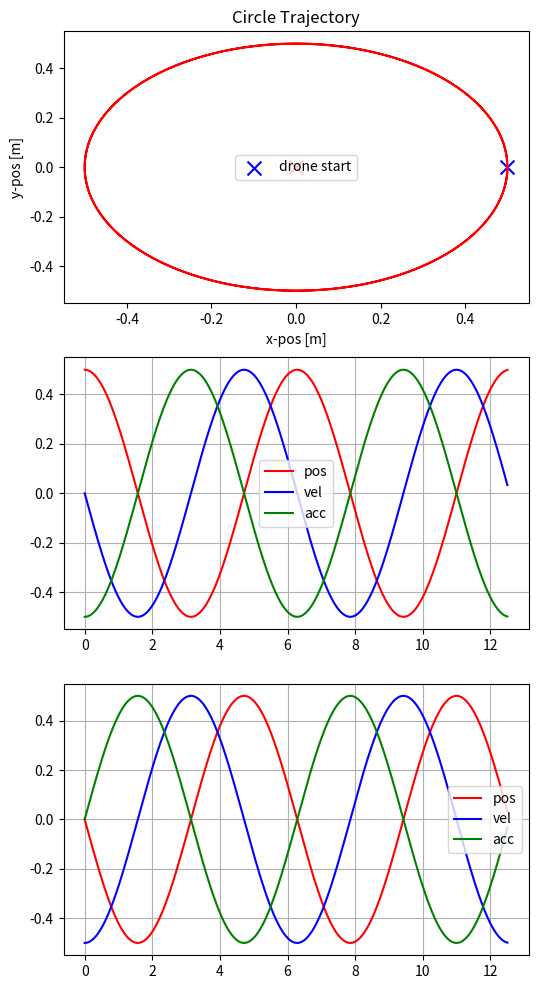

Generate this figure with matplotlib:
import numpy as np
import matplotlib.pyplot as plt

class StandingWaveGenerator:
    def __init__(self, hz=30.0):
        self.hz = hz
        self.t_phys = 1/self.hz

    def genWaveTraj(self, A, omega, no_osc, no_drones, show_plots=False):
        """
        Generate oscillation keeping prescibed x position
        and varying y position and velocity

        Parameters
        ----------
        A      = amplitude of wave [m]
        omega  = frequency of wave travel [hz] 
        no_osc = number of oscillations to simulate

        Returns
        -------
        traj = components of pos, vel, at a certain time
        """

        T = (2.0 * np.pi)/omega # Period
        t_end = no_osc * T # simulation run time
        
        t = 0.0 # initialize time

        traj = np.array([
            0.0, # x pos [m]
            0.0, # x vel [m/s]
            0.0, # x acc [m/s**2]
            0.0  # time
        ])

        while t < t_end:
            temp = np.zeros(4,)
            temp[0] = A * np.cos(omega*t)
            temp[1] = A * omega * (-np.sin(omega*t))
            temp[2] = A * omega**2 * (-np.cos(omega*t))
            temp[3] = t
            traj = np.vstack((traj,temp))
            t += self.t_phys
        
        if show_plots:
            num_rows = 3; num_cols = 1
            fig, ax = plt.subplots(num_rows, num_cols, sharex=True, figsize=(12,9))

            ax[0].plot(traj[:,3], traj[:,0], c='r') # plot pos vs. time
            ax[1].plot(traj[:,3], traj[:,1], c='b') # plot vel vs. time
            ax[2].plot(traj[:,3], traj[:,2], c='g') # plot accel vs. time
            ax[0].set_title('Standing Wave Trajectory')
            ax[0].set_ylabel('position [m]')
            ax[1].set_ylabel('velocity [m/s]')
            ax[2].set_ylabel('acceleration [m/s^2]')
            ax[2].set_xlabel('time [s]')
            ax[0].grid(True)
            ax[1].grid(True)
            ax[2].grid(True)
            # ax[0].legend()

            # # Plot potential drone positions
            # x = np.linspace(-1, 1, 100)
            # y = np.cos(x)
            # ax[-1].plot(x, y, c='b')
        
            # # Plot the initial state of the drones 
            # sep = 2.0 / (no_drones + 1.0) 
            # print('sep is', sep)
            # init_pos = -1 + sep
            # dist = init_pos
            # for _ in range(no_drones):
            #     print('dist is', dist)
            #     ax[-1].scatter(dist, np.cos(dist), c='r', marker='x')
            #     dist += sep

            # ax[-1].set_title('Initial Position of drones')
            # ax[-1].set_ylabel('y [m]')
            # ax[-1].set_xlabel('x [m]')
            # ax[-1].legend()

        return traj

class TrajGenerator:
    def __init__(self, hz=30.0):
        self.hz = hz
        self.t_phys = 1/self.hz
    
    def genCircleTraj(self, x_c, y_c, x_center, y_center, \
        omega, no_osc, CCW=True, show_plots=False):
        """
        Generate a circular trajectory with form
        [ x, xd, xdd, y, yd, ydd, z, zd, zdd ]

        Parameters:
        -----------
        x_c, y_c, z_c = starting points of hover controller
        r      = radius of circle for trajectory
        omega  = speed of tracking through circle
        no_osc = number of loops
        """

        T = (2.0 * np.pi)/omega # Period
        t_end = no_osc * T # simulation run time
        # print(t_end)

        t = 0.0
        time_list = []

        no_steps = int(t_end/self.t_phys)
        # print(no_steps)

        traj = np.zeros((no_steps, 9))

        r = np.sqrt((x_c - x_center)**2 + (y_c - y_center)**2)
        x_temp = x_c - x_center; y_temp = y_c - y_center 
        ang = -np.arctan2(y_temp, x_temp)
        # print('angle is {}'.format(ang))

        # Flies Drone CCW when viewing from above
        sign = 1.0
        if CCW == False:
            sign = -1.0

        for idx in range(no_steps):
            x   = r * np.cos(omega * t - ang) + x_center
            xd  = r * omega * -np.sin(omega * t - ang) 
            xdd = r * omega**2 * -np.cos(omega * t - ang)
            y   = sign * r * np.sin(omega * t - ang) + y_center
            yd  = sign * r * omega * np.cos(omega * t - ang) 
            ydd = sign * r * omega**2 * -np.sin(omega * t - ang)
            traj[idx] = np.array([x, xd, xdd, y, yd, ydd, 0.0, 0.0, 0.0])
            time_list.append(t)
            t += self.t_phys

        if show_plots:
            num_rows = 3; num_cols = 1
            fig, ax = plt.subplots(num_rows, num_cols, figsize=(6,12))

            ax[0].plot(traj[:,0], traj[:,3], c='r')
            ax[0].scatter(x_center, y_center, marker='x', c='r', s=100)
            ax[0].scatter(x_c, y_c, marker='x', c='b', s=100, label='drone start')
            # ax[0].plot(traj[:,3], traj[:,1], c='b', label='vel')
            ax[0].set_title('Circle Trajectory')
            ax[0].set_ylabel('y-pos [m]')
            ax[0].set_xlabel('x-pos [m]')
            ax[0].legend()

            ax[1].plot(time_list, traj[:,0], c='r', label='pos')
            ax[1].plot(time_list, traj[:,1], c='b', label='vel')
            ax[1].plot(time_list, traj[:,2], c='g', label='acc')
            ax[1].legend()
            ax[1].grid(True)

            ax[2].plot(time_list, traj[:,3], c='r', label='pos')
            ax[2].plot(time_list, traj[:,4], c='b', label='vel')
            ax[2].plot(time_list, traj[:,5], c='g', label='acc')
            ax[2].legend()
            ax[2].grid(True)

        return traj

def plotWaveTraj():
    wave_traj = StandingWaveGenerator()
    frequency = 1.0 # lower is slower
    amplitude = 0.5
    no_oscillations = 3.0
    no_drones = 3
    y_c = 0.0
    traj = wave_traj.genWaveTraj(amplitude, frequency, \
        no_oscillations, no_drones, True)
    plt.show()

def plotCircleTraj():
    traj_gen = TrajGenerator()
    x_c = 0.5; y_c = 0.0
    x_center = 0.0; y_center = 0.0
    omega = 1.0
    no_osc = 2.0
    circle_traj = traj_gen.genCircleTraj(x_c, y_c, x_center, y_center, \
        omega, no_osc, CCW=False, show_plots=True)
    plt.show()

if __name__ == "__main__":
    # plotWaveTraj()

    plotCircleTraj()
